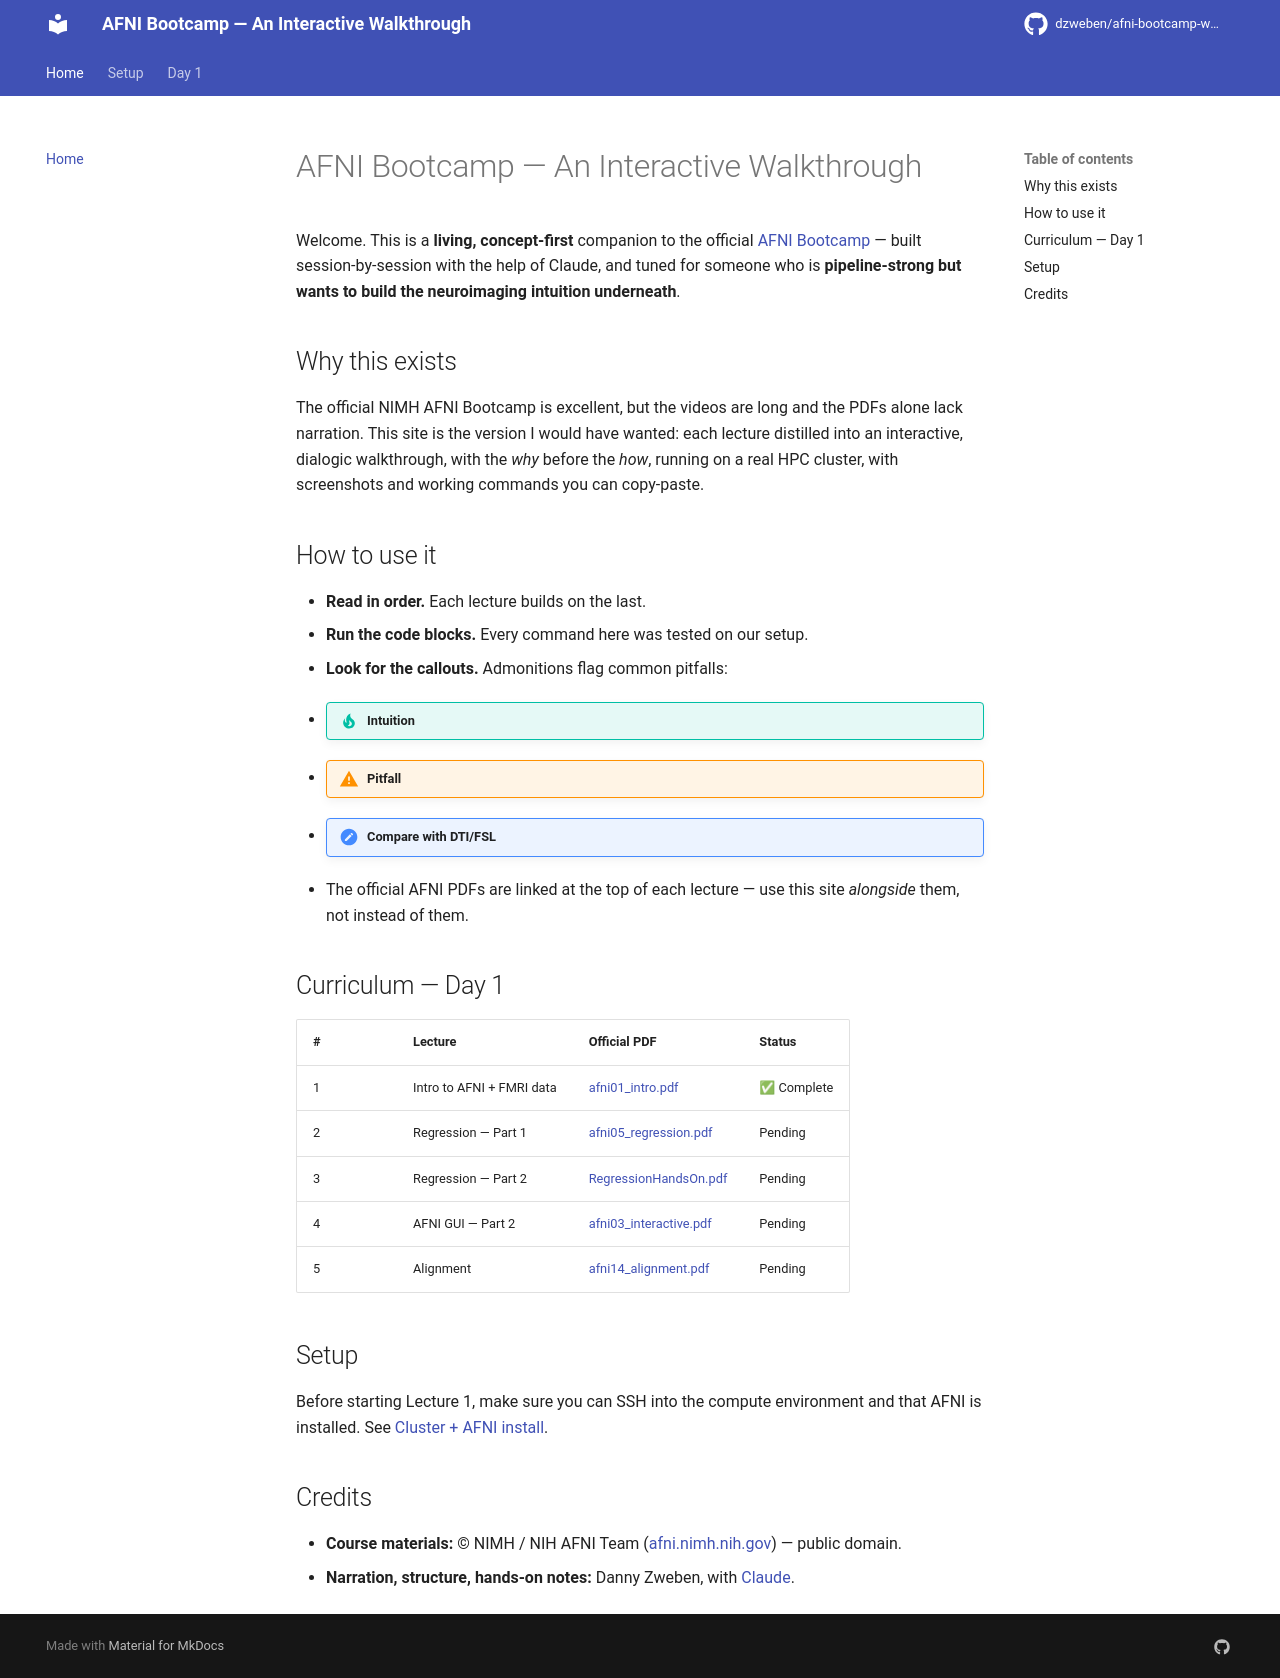

repository: dzweben/afni-bootcamp-walkthrough · page: index.html · generator: mkdocs

# AFNI Bootcamp — An Interactive Walkthrough

Welcome. This is a **living, concept-first** companion to the official [AFNI Bootcamp](https://afni.nimh.nih.gov/pub/dist/doc/htmldoc/educational/bootcamp_stuff.html) — built session-by-session with the help of Claude, and tuned for someone who is **pipeline-strong but wants to build the neuroimaging intuition underneath**.

## Why this exists

The official NIMH AFNI Bootcamp is excellent, but the videos are long and the PDFs alone lack narration. This site is the version I would have wanted: each lecture distilled into an interactive, dialogic walkthrough, with the *why* before the *how*, running on a real HPC cluster, with screenshots and working commands you can copy-paste.

## How to use it

- **Read in order.** Each lecture builds on the last.
- **Run the code blocks.** Every command here was tested on our setup.
- **Look for the callouts.** Admonitions flag common pitfalls:
  - !!! tip "Intuition"
  - !!! warning "Pitfall"
  - !!! note "Compare with DTI/FSL"
- The official AFNI PDFs are linked at the top of each lecture — use this site *alongside* them, not instead of them.

## Curriculum — Day 1

| # | Lecture | Official PDF | Status |
|---|---------|--------------|--------|
| 1 | Intro to AFNI + FMRI data | [afni01_intro.pdf](https://afni.nimh.nih.gov/pub/dist/edu/data/CD.expanded/afni_handouts/afni01_intro.pdf) | ✅ Complete |
| 2 | Regression — Part 1 | [afni05_regression.pdf](https://afni.nimh.nih.gov/pub/dist/edu/data/CD.expanded/afni_handouts/afni05_regression.pdf) | Pending |
| 3 | Regression — Part 2 | [RegressionHandsOn.pdf](https://afni.nimh.nih.gov/pub/dist/edu/data/CD.expanded/afni_handouts/RegressionHandsOn.pdf) | Pending |
| 4 | AFNI GUI — Part 2 | [afni03_interactive.pdf](https://afni.nimh.nih.gov/pub/dist/edu/data/CD.expanded/afni_handouts/afni03_interactive.pdf) | Pending |
| 5 | Alignment | [afni14_alignment.pdf](https://afni.nimh.nih.gov/pub/dist/edu/data/CD.expanded/afni_handouts/afni14_alignment.pdf) | Pending |

## Setup

Before starting Lecture 1, make sure you can SSH into the compute environment and that AFNI is installed. See [Cluster + AFNI install](setup/cluster-setup.md).

## Credits

- **Course materials:** © NIMH / NIH AFNI Team ([afni.nimh.nih.gov](https://afni.nimh.nih.gov)) — public domain.
- **Narration, structure, hands-on notes:** Danny Zweben, with [Claude](https://claude.com/claude-code).
